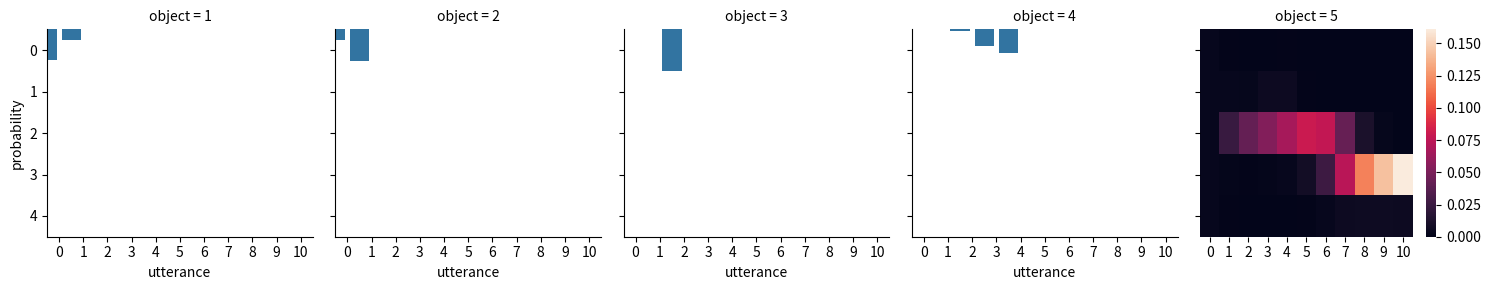

Generate this figure with matplotlib:
import numpy as np
import seaborn as sns
import pandas as pd
import matplotlib.pyplot as plt
import warnings
warnings.filterwarnings('ignore')

##################################################
## helper functions
##################################################

def softmax(x, axis=1):
    """
    Softmax function in numpy
    Parameters
    ----------
    x: array
        An array with any dimensionality
    axis: int
        The axis along which to apply the softmax
    Returns
    -------
    array
        Same shape as x
    """
    e_x = np.exp(x - np.max(x, axis, keepdims=True))
    return e_x / e_x.sum(axis=axis, keepdims=True)


def normalize(arr, axis=1):
    """
    Normalize arr along axis
    """
    return arr / arr.sum(axis, keepdims=True)

##################################################
## defining the context
##################################################

states     = [1,2,3,4,5]
utterances = ["terrible","bad","okay","good","amazing"]

semantic_meaning = np.array(
    [[.95 ,.85 ,.02 ,.02,.02],    # terrible
     [.85 ,.95 ,.02 ,.02,.02],    # bad
     [.02 ,.25 ,.95 ,.65,.35],    # okay
     [.02 ,.05 ,.55 ,.95,.93],    # good
     [.02 ,.02 ,.02 ,.65,.95]]    # amazing
)

##################################################
## model parameters
##################################################

alpha        = 10
phi          = 0.99
social_value = 1.25

##################################################
## RSA speaker with politeness
##################################################

def RSA_polite_speaker(alpha, phi, social_value):
    """
    predictions of an RSA model with politeness (speaker part)
    (following: http://www.problang.org/chapters/09-politeness.html)
    Parameters
    ----------
    alpha: float
        Optimality parameter
    phi: float
        Relative weight of epistemic utility component
    social_value: float
        Social value factor (how much more "socially valuable" is one more star?)
    Returns
    -------
    array
        probability that speaker chooses utterance for each state
    """
    literal_listener   = normalize(semantic_meaning)
    epistemic_utility  = np.log(np.transpose(literal_listener))
    social_utility     = np.sum(literal_listener * np.array([states]) * social_value, axis=1)
    util_speaker       = phi * epistemic_utility + (1-phi) * social_utility
    pragmatic_speaker  = softmax(alpha * util_speaker)
    return(pragmatic_speaker)

RSA_speaker_predictions = RSA_polite_speaker(alpha, phi, social_value)

##################################################
## showing and plotting the results
##################################################

speaker  = pd.DataFrame(data    = RSA_speaker_predictions,
                        index   = states,
                        columns = utterances)
speaker['object'] = speaker.index

print(speaker.round(2))

speaker_long = speaker.melt(id_vars      = "object",
                            var_name     = "utterance",
                            value_name   = "probability",
                            ignore_index = False)
speaker_plot = sns.FacetGrid(speaker_long, col="object")
speaker_plot.map(sns.barplot, "utterance", "probability")
plt.show()

##################################################
## pragmatic listener infers politeness level
##################################################

# which phi-values to consider
phi_marks     = np.linspace(start=0, stop=1, num=11)
phi_prior_flt = np.array([1,1,1,1,1,1,1,1,1,1,1])   # flat
phi_prior_bsd = np.array([1,2,3,4,5,6,7,8,9,10,11]) # biased towards politeness

def RSA_polite_listener(alpha, phi_prior, social_value):
    """
    predictions of an RSA model with politeness (listener part)
    (following: http://www.problang.org/chapters/09-politeness.html)
    Parameters
    ----------
    alpha: float
        Optimality parameter
    phi_priors: float
        Prior over degree of politeness (phi-parameter)
    social_value: float
        Social value factor (how much more "socially valuable" is one more star?)
    Returns
    -------
    array
         for each message: listener posterior over state-phi pairs
    """
    phi_prior = phi_prior / np.sum(phi_prior) # make sure priors are normalized
    posterior = np.zeros((len(utterances), len(states),len(phi_marks)))
    for i in range(len(phi_marks)):
        pragmatic_speaker   = RSA_polite_speaker(alpha, phi_marks[i], social_value)
        posterior_given_phi = normalize(np.transpose(pragmatic_speaker), axis=1)
        posterior[:,:,i]    = posterior_given_phi * phi_prior[i]
    return(posterior)

RSA_listener_predictions = RSA_polite_listener(alpha, phi_prior_bsd, social_value)

print("listener posterior over states after hearing 'good':\n",
      np.sum(RSA_listener_predictions[3,:,:], axis=1))

iterables=[utterances, states, phi_marks]
index = pd.MultiIndex.from_product(iterables, names=['utterances','states','phi'])

listener = pd.DataFrame(RSA_listener_predictions.reshape(RSA_listener_predictions.size, 1),
                        index=index)
listener = listener.reset_index()

##################################################
## plotting the results
##################################################

def plot_listener(utterance_index):
    print("plotting listener posterior for utterance:", utterances[utterance_index])
    predictions = RSA_listener_predictions[utterance_index,:,:]
    sns.heatmap(predictions)
    plt.show()

plot_listener(3)
